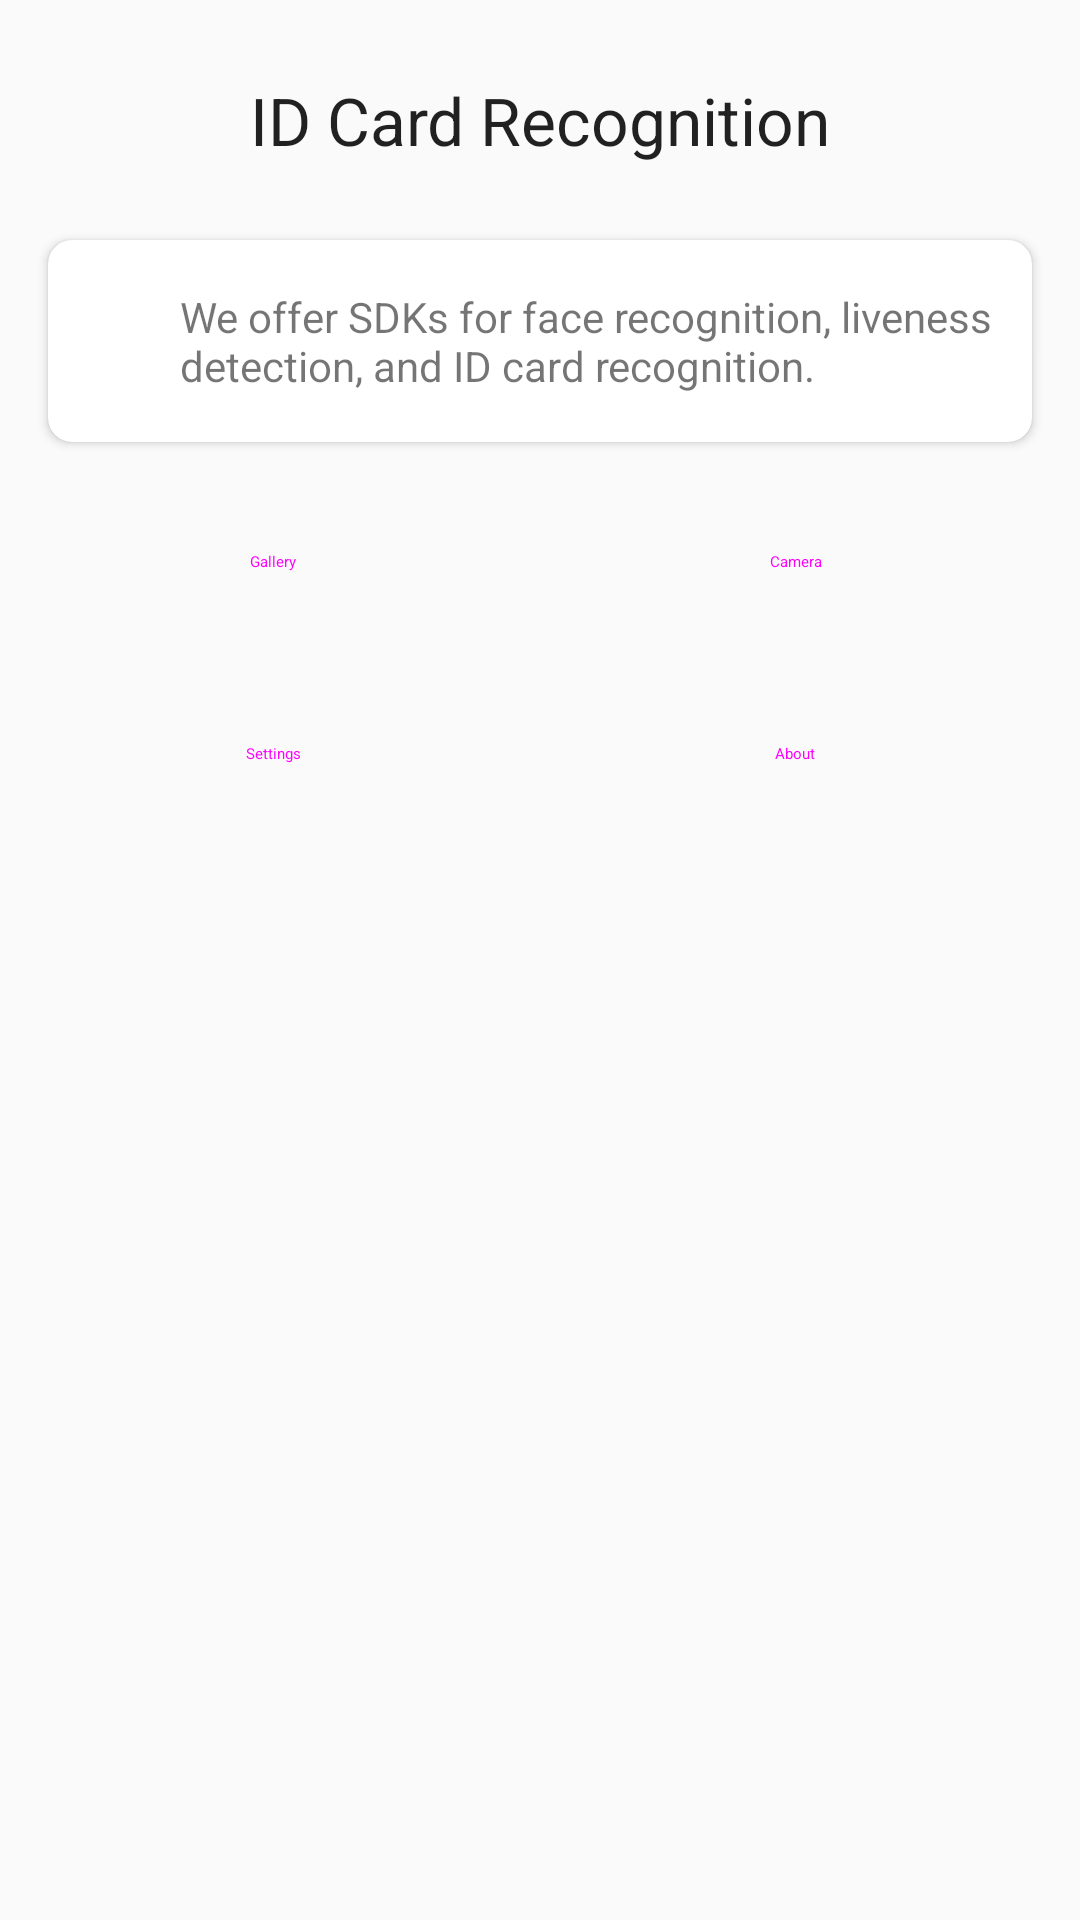

Here is an Android app screen rendered from its layout file. Give the layout XML and the strings, colors and styles it references.
<!-- AndroidManifest.xml: activity theme Theme.MyApplication -->
<!-- res/layout/activity_main.xml -->
<?xml version="1.0" encoding="utf-8"?>
<androidx.constraintlayout.widget.ConstraintLayout xmlns:android="http://schemas.android.com/apk/res/android"
    xmlns:app="http://schemas.android.com/apk/res-auto"
    xmlns:tools="http://schemas.android.com/tools"
    android:layout_width="match_parent"
    android:layout_height="match_parent"
    >

    <TextView
        android:id="@+id/textTitle"
        android:layout_width="match_parent"
        android:layout_height="48dp"
        android:gravity="center"
        android:text="ID Card Recognition"
        android:textAppearance="@style/TextAppearance.AppCompat.Large"
        android:layout_marginTop="16dp"
        app:layout_constraintTop_toTopOf="parent">

    </TextView>

    <androidx.cardview.widget.CardView
        android:id="@+id/cardBrand"
        android:layout_width="match_parent"
        android:layout_height="wrap_content"
        android:layout_marginLeft="16dp"
        android:layout_marginTop="16dp"
        android:layout_marginRight="16dp"
        app:cardCornerRadius="8dp"
        android:visibility="visible"
        app:layout_constraintTop_toBottomOf="@+id/textTitle"
        app:layout_constraintStart_toStartOf="parent"
        app:layout_constraintEnd_toEndOf="parent"
        >

        <RelativeLayout
            android:layout_width="match_parent"
            android:layout_height="wrap_content">

            <ImageView
                android:id="@+id/imageNotice"
                android:layout_width="24dp"
                android:layout_height="24dp"
                android:layout_alignParentStart="true"
                android:layout_alignParentTop="true"
                android:layout_marginTop="16dp"
                android:layout_marginLeft="10dp"
                app:srcCompat="@drawable/ic_tip"
                tools:ignore="ContentDescription" />

            <TextView
                android:layout_width="match_parent"
                android:layout_height="wrap_content"
                android:layout_marginRight="10dp"
                android:layout_marginLeft="10dp"
                android:layout_toRightOf="@+id/imageNotice"
                android:layout_marginTop="16dp"
                android:layout_marginBottom="16dp"
                android:text="We offer SDKs for face recognition, liveness detection, and ID card recognition."></TextView>
        </RelativeLayout>

    </androidx.cardview.widget.CardView>

    <LinearLayout
        android:id="@+id/lytButtons1"
        app:layout_constraintTop_toBottomOf="@+id/cardBrand"
        android:orientation="horizontal"
        android:layout_width="match_parent"
        android:layout_margin="16dp"
        android:layout_height="wrap_content">

        <Button
            android:id="@+id/btnGallery"
            style="@style/Widget.Material3.ExtendedFloatingActionButton.Icon.Primary"
            android:layout_width="0dp"
            android:layout_height="48dp"
            android:layout_marginRight="10dp"
            android:layout_weight="0.5"
            android:text="Gallery"
            app:icon="@drawable/ic_gallery" />

        <Button
            android:id="@+id/btnCamera"
            style="@style/Widget.Material3.ExtendedFloatingActionButton.Icon.Primary"
            android:layout_width="0dp"
            android:layout_height="48dp"
            android:text="Camera"
            android:layout_weight="0.5"
            android:layout_marginLeft="10dp"
            app:icon="@drawable/ic_camera"/>
    </LinearLayout>

    <LinearLayout
        android:id="@+id/lytButtons2"
        app:layout_constraintTop_toBottomOf="@+id/lytButtons1"
        android:orientation="horizontal"
        android:layout_width="match_parent"
        android:layout_marginTop="16dp"
        android:layout_marginLeft="16dp"
        android:layout_marginRight="16dp"
        android:layout_height="wrap_content">

        <Button
            android:id="@+id/buttonSettings"
            style="@style/Widget.Material3.ExtendedFloatingActionButton.Icon.Primary"
            android:layout_width="0dp"
            android:layout_height="48dp"
            android:layout_marginRight="10dp"
            android:layout_weight="0.5"
            android:text="Settings"
            app:icon="@drawable/ic_settings" />

        <Button
            android:id="@+id/buttonAbout"
            style="@style/Widget.Material3.ExtendedFloatingActionButton.Icon.Primary"
            android:layout_width="0dp"
            android:layout_height="48dp"
            android:layout_marginLeft="10dp"
            android:layout_weight="0.5"
            android:text="About"
            app:icon="@drawable/ic_about" />
    </LinearLayout>

    <LinearLayout
        android:id="@+id/lytBrand"
        android:layout_width="wrap_content"
        android:layout_height="wrap_content"
        android:orientation="horizontal"
        app:layout_constraintStart_toStartOf="parent"
        app:layout_constraintEnd_toEndOf="parent"
        app:layout_constraintBottom_toBottomOf="parent"
        >

        <ImageView
            android:id="@+id/imageBrand"
            android:layout_width="100dp"
            android:layout_height="25dp"
            android:layout_marginBottom="10dp"
            app:srcCompat="@drawable/ic_kby"
            >
        </ImageView>

    </LinearLayout>

    <TextView
        android:id="@+id/textWarning"
        android:layout_width="match_parent"
        android:layout_height="40dp"
        android:gravity="center"
        android:text=""
        android:background="@color/md_theme_light_error"
        android:visibility="gone"
        android:textSize="14dp"
        android:layout_marginLeft="16dp"
        android:layout_marginRight="16dp"
        android:layout_marginBottom="32dp"
        app:layout_constraintBottom_toTopOf="@+id/lytBrand"
        >

    </TextView>
</androidx.constraintlayout.widget.ConstraintLayout>
<!-- resources referenced by this layout -->
<resources>
  <color name="md_theme_light_error">#B3261E</color>
  <style name="Theme.MyApplication" parent="android:Theme.Material.Light.NoActionBar" />
</resources>
